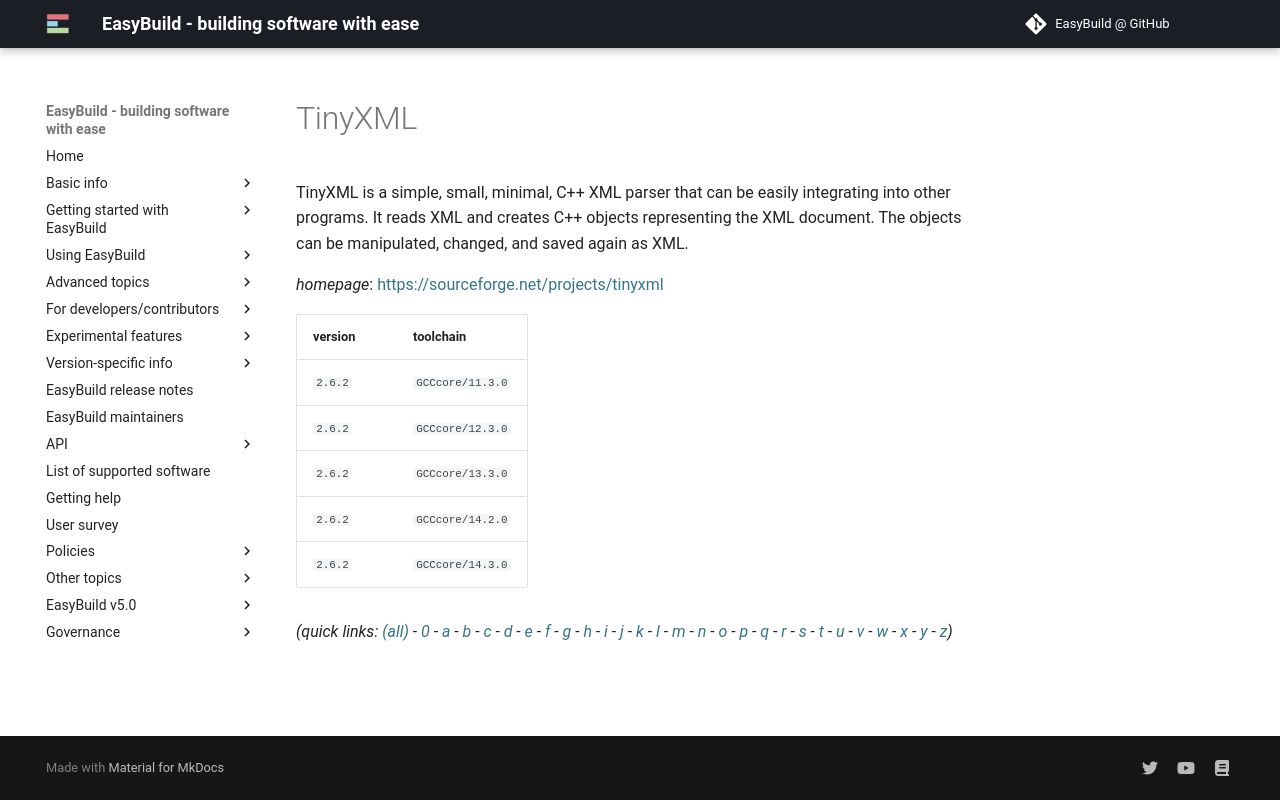

repository: easybuilders/easybuild-docs · page: version-specific/supported-software/t/TinyXML/index.html · generator: mkdocs

---
search:
  boost: 0.5
---
# TinyXML

TinyXML is a simple, small, minimal, C++ XML parser that can be easily integrating  into other programs. It reads XML and creates C++ objects representing the XML document. The  objects can be manipulated, changed, and saved again as XML.

*homepage*: <https://sourceforge.net/projects/tinyxml>

version | toolchain
--------|----------
``2.6.2`` | ``GCCcore/11.3.0``
``2.6.2`` | ``GCCcore/12.3.0``
``2.6.2`` | ``GCCcore/13.3.0``
``2.6.2`` | ``GCCcore/14.2.0``
``2.6.2`` | ``GCCcore/14.3.0``


*(quick links: [(all)](../index.md) - [0](../0/index.md) - [a](../a/index.md) - [b](../b/index.md) - [c](../c/index.md) - [d](../d/index.md) - [e](../e/index.md) - [f](../f/index.md) - [g](../g/index.md) - [h](../h/index.md) - [i](../i/index.md) - [j](../j/index.md) - [k](../k/index.md) - [l](../l/index.md) - [m](../m/index.md) - [n](../n/index.md) - [o](../o/index.md) - [p](../p/index.md) - [q](../q/index.md) - [r](../r/index.md) - [s](../s/index.md) - [t](../t/index.md) - [u](../u/index.md) - [v](../v/index.md) - [w](../w/index.md) - [x](../x/index.md) - [y](../y/index.md) - [z](../z/index.md))*
